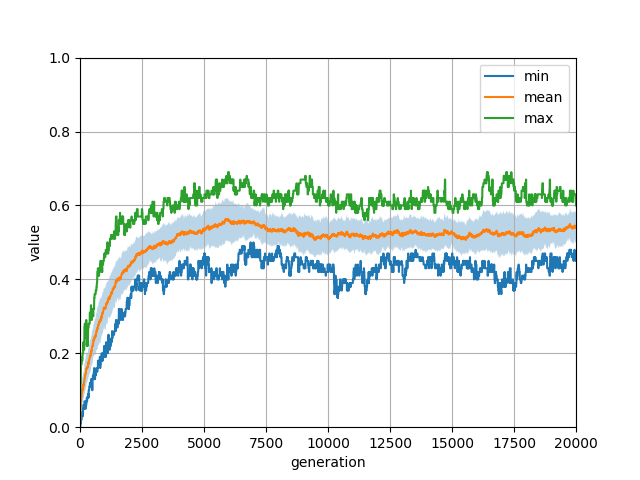

The table this chart was drawn from, first rows:
selection; crossover; mutation; insertion; crossover_proba; mutation_proba
randomSelection; randomCross; bitFlip; randomInsertion; 50; 50
generation; min; mean; max; stddev; 6736127; 5752849; 3078582; 2294017; 4002010; 5623518; 1663723; 3734168; 2321195; 5182856; 4163942; 9788520; 9976031; 331173; 4657512; 4251362; 4758679; 9622590; 8271010
0; 0.0; 0.0; 0.0; 0.0; 0.0; 0.0; 0.0; 0.0; 0.0; 0.0; 0.0; 0.0; 0.0; 0.0; 0.0; 0.0; 0.0; 0.0; 0.0; 0.0; 0.0; 0.0; 0.0
5; 0.0; 0.019; 0.07; 0.01719; 0.07; 0.01; 0.02; 0.0; 0.0; 0.01; 0.05; 0.01; 0.05; 0.01; 0.02; 0.0; 0.02; 0.0; 0.03; 0.04; 0.02; 0.02; 0.02
10; 0.0; 0.03033; 0.08; 0.01663; 0.08; 0.03; 0.02; 0.02; 0.0; 0.02; 0.01; 0.05; 0.06; 0.01; 0.04; 0.02; 0.02; 0.04; 0.03; 0.04; 0.02; 0.02; 0.03
15; 0.01; 0.036; 0.09; 0.01908; 0.09; 0.05; 0.03; 0.02; 0.01; 0.02; 0.01; 0.04; 0.08; 0.03; 0.04; 0.03; 0.02; 0.06; 0.03; 0.04; 0.02; 0.04; 0.04
20; 0.02; 0.04667; 0.12; 0.02196; 0.12; 0.05; 0.03; 0.02; 0.04; 0.04; 0.02; 0.06; 0.08; 0.03; 0.05; 0.03; 0.04; 0.06; 0.03; 0.05; 0.05; 0.02; 0.07
25; 0.02; 0.05533; 0.12; 0.02459; 0.12; 0.05; 0.04; 0.02; 0.04; 0.04; 0.03; 0.08; 0.1; 0.03; 0.07; 0.03; 0.07; 0.08; 0.05; 0.08; 0.05; 0.03; 0.07
30; 0.01; 0.05733; 0.12; 0.02744; 0.12; 0.05; 0.03; 0.02; 0.04; 0.04; 0.08; 0.08; 0.1; 0.03; 0.06; 0.06; 0.08; 0.08; 0.03; 0.08; 0.05; 0.03; 0.05
35; 0.01; 0.068; 0.16; 0.03478; 0.13; 0.06; 0.02; 0.02; 0.05; 0.05; 0.08; 0.09; 0.16; 0.01; 0.06; 0.06; 0.08; 0.1; 0.03; 0.1; 0.12; 0.05; 0.05
40; 0.02; 0.07267; 0.17; 0.03511; 0.12; 0.06; 0.04; 0.04; 0.04; 0.07; 0.08; 0.09; 0.17; 0.02; 0.09; 0.06; 0.1; 0.1; 0.03; 0.1; 0.12; 0.05; 0.05
45; 0.02; 0.07333; 0.17; 0.03409; 0.13; 0.06; 0.04; 0.05; 0.04; 0.08; 0.08; 0.09; 0.17; 0.02; 0.11; 0.06; 0.1; 0.1; 0.08; 0.09; 0.1; 0.05; 0.05
50; 0.02; 0.07467; 0.17; 0.03433; 0.13; 0.06; 0.07; 0.05; 0.04; 0.09; 0.08; 0.09; 0.17; 0.02; 0.12; 0.06; 0.1; 0.1; 0.03; 0.09; 0.08; 0.06; 0.05
55; 0.02; 0.07933; 0.17; 0.03473; 0.14; 0.06; 0.07; 0.05; 0.04; 0.09; 0.08; 0.11; 0.17; 0.02; 0.12; 0.07; 0.1; 0.1; 0.04; 0.09; 0.1; 0.09; 0.05
60; 0.02; 0.08133; 0.17; 0.03384; 0.14; 0.09; 0.07; 0.05; 0.06; 0.12; 0.07; 0.11; 0.17; 0.02; 0.11; 0.07; 0.09; 0.1; 0.04; 0.09; 0.1; 0.08; 0.06
65; 0.02; 0.08267; 0.17; 0.0366; 0.15; 0.09; 0.06; 0.06; 0.06; 0.12; 0.06; 0.12; 0.17; 0.02; 0.13; 0.07; 0.09; 0.1; 0.04; 0.09; 0.11; 0.07; 0.06
70; 0.03; 0.08833; 0.18; 0.03597; 0.15; 0.09; 0.06; 0.06; 0.06; 0.09; 0.06; 0.12; 0.18; 0.05; 0.14; 0.09; 0.09; 0.1; 0.05; 0.09; 0.1; 0.08; 0.09
75; 0.04; 0.09267; 0.19; 0.03577; 0.15; 0.08; 0.09; 0.06; 0.06; 0.1; 0.06; 0.12; 0.19; 0.05; 0.14; 0.09; 0.09; 0.1; 0.06; 0.09; 0.13; 0.07; 0.1
80; 0.03; 0.09433; 0.19; 0.03612; 0.11; 0.08; 0.1; 0.08; 0.09; 0.1; 0.06; 0.12; 0.19; 0.05; 0.18; 0.09; 0.08; 0.1; 0.06; 0.09; 0.1; 0.07; 0.11
85; 0.03; 0.096; 0.18; 0.03648; 0.11; 0.08; 0.12; 0.08; 0.09; 0.1; 0.06; 0.12; 0.18; 0.05; 0.18; 0.1; 0.1; 0.1; 0.06; 0.09; 0.1; 0.07; 0.11
90; 0.03; 0.09767; 0.18; 0.03703; 0.14; 0.08; 0.12; 0.08; 0.09; 0.1; 0.06; 0.12; 0.18; 0.05; 0.18; 0.1; 0.09; 0.1; 0.07; 0.09; 0.1; 0.07; 0.11
95; 0.04; 0.099; 0.18; 0.03609; 0.14; 0.09; 0.12; 0.08; 0.09; 0.1; 0.07; 0.12; 0.18; 0.04; 0.18; 0.1; 0.09; 0.1; 0.07; 0.09; 0.1; 0.07; 0.11
100; 0.04; 0.1017; 0.19; 0.03652; 0.14; 0.09; 0.12; 0.1; 0.11; 0.1; 0.08; 0.12; 0.19; 0.04; 0.18; 0.1; 0.09; 0.11; 0.08; 0.09; 0.1; 0.09; 0.11
105; 0.03; 0.1023; 0.2; 0.03739; 0.14; 0.09; 0.12; 0.08; 0.11; 0.12; 0.1; 0.12; 0.2; 0.05; 0.18; 0.1; 0.09; 0.12; 0.08; 0.08; 0.1; 0.09; 0.09
110; 0.03; 0.1037; 0.2; 0.03737; 0.14; 0.09; 0.12; 0.09; 0.11; 0.12; 0.1; 0.12; 0.2; 0.05; 0.18; 0.1; 0.09; 0.12; 0.08; 0.09; 0.1; 0.09; 0.09
115; 0.03; 0.101; 0.2; 0.03429; 0.14; 0.09; 0.09; 0.09; 0.11; 0.12; 0.1; 0.12; 0.2; 0.05; 0.09; 0.1; 0.09; 0.12; 0.08; 0.09; 0.11; 0.09; 0.09
120; 0.04; 0.1023; 0.2; 0.03547; 0.14; 0.09; 0.06; 0.09; 0.11; 0.12; 0.1; 0.12; 0.2; 0.06; 0.09; 0.11; 0.1; 0.15; 0.08; 0.09; 0.11; 0.08; 0.1
125; 0.05; 0.1077; 0.2; 0.03612; 0.14; 0.1; 0.07; 0.09; 0.11; 0.12; 0.11; 0.15; 0.2; 0.06; 0.11; 0.12; 0.11; 0.15; 0.08; 0.1; 0.11; 0.08; 0.11
130; 0.05; 0.1097; 0.21; 0.03601; 0.15; 0.1; 0.08; 0.1; 0.11; 0.11; 0.11; 0.15; 0.21; 0.06; 0.11; 0.12; 0.11; 0.13; 0.08; 0.1; 0.11; 0.08; 0.11
135; 0.06; 0.114; 0.23; 0.03711; 0.15; 0.1; 0.08; 0.12; 0.11; 0.14; 0.13; 0.13; 0.23; 0.06; 0.11; 0.12; 0.11; 0.13; 0.07; 0.1; 0.11; 0.08; 0.11
140; 0.06; 0.1133; 0.21; 0.03438; 0.15; 0.1; 0.08; 0.12; 0.11; 0.14; 0.13; 0.13; 0.21; 0.06; 0.11; 0.12; 0.11; 0.13; 0.07; 0.1; 0.11; 0.08; 0.11
145; 0.06; 0.115; 0.21; 0.03471; 0.14; 0.1; 0.06; 0.12; 0.11; 0.14; 0.14; 0.13; 0.21; 0.06; 0.11; 0.13; 0.11; 0.13; 0.07; 0.1; 0.12; 0.09; 0.13
150; 0.06; 0.1147; 0.21; 0.03547; 0.15; 0.1; 0.06; 0.11; 0.12; 0.14; 0.14; 0.12; 0.21; 0.06; 0.13; 0.13; 0.1; 0.12; 0.07; 0.11; 0.12; 0.09; 0.15
155; 0.06; 0.1147; 0.21; 0.03658; 0.15; 0.1; 0.06; 0.11; 0.12; 0.14; 0.14; 0.11; 0.21; 0.06; 0.13; 0.13; 0.1; 0.13; 0.07; 0.11; 0.12; 0.1; 0.15
160; 0.06; 0.1203; 0.21; 0.03459; 0.15; 0.1; 0.06; 0.11; 0.12; 0.14; 0.14; 0.11; 0.21; 0.08; 0.13; 0.13; 0.11; 0.13; 0.08; 0.11; 0.14; 0.12; 0.15
165; 0.06; 0.12; 0.21; 0.03474; 0.15; 0.09; 0.06; 0.11; 0.12; 0.13; 0.14; 0.11; 0.21; 0.08; 0.13; 0.13; 0.1; 0.13; 0.09; 0.11; 0.14; 0.12; 0.15
170; 0.06; 0.1237; 0.21; 0.03411; 0.15; 0.09; 0.06; 0.12; 0.13; 0.13; 0.14; 0.11; 0.21; 0.08; 0.13; 0.14; 0.13; 0.14; 0.11; 0.11; 0.16; 0.11; 0.15
175; 0.05; 0.1253; 0.25; 0.03947; 0.15; 0.09; 0.06; 0.12; 0.13; 0.13; 0.14; 0.12; 0.25; 0.08; 0.11; 0.14; 0.14; 0.14; 0.11; 0.11; 0.16; 0.11; 0.15
180; 0.07; 0.13; 0.27; 0.04041; 0.15; 0.09; 0.07; 0.12; 0.1; 0.14; 0.15; 0.15; 0.27; 0.08; 0.11; 0.14; 0.14; 0.14; 0.13; 0.11; 0.16; 0.15; 0.15
185; 0.07; 0.1313; 0.27; 0.0408; 0.15; 0.09; 0.08; 0.13; 0.14; 0.14; 0.14; 0.15; 0.27; 0.09; 0.11; 0.14; 0.15; 0.14; 0.1; 0.11; 0.16; 0.14; 0.15
190; 0.07; 0.1313; 0.28; 0.04064; 0.16; 0.09; 0.08; 0.12; 0.14; 0.14; 0.14; 0.15; 0.28; 0.09; 0.12; 0.15; 0.15; 0.14; 0.1; 0.11; 0.16; 0.14; 0.16
195; 0.07; 0.133; 0.28; 0.04084; 0.19; 0.12; 0.08; 0.12; 0.14; 0.13; 0.15; 0.15; 0.28; 0.09; 0.13; 0.15; 0.15; 0.15; 0.09; 0.11; 0.16; 0.12; 0.15
200; 0.07; 0.1377; 0.28; 0.04039; 0.19; 0.13; 0.08; 0.12; 0.14; 0.13; 0.15; 0.16; 0.28; 0.09; 0.15; 0.15; 0.15; 0.15; 0.1; 0.11; 0.17; 0.12; 0.15
205; 0.07; 0.1403; 0.28; 0.03937; 0.18; 0.14; 0.09; 0.14; 0.14; 0.13; 0.15; 0.16; 0.28; 0.09; 0.14; 0.15; 0.16; 0.15; 0.1; 0.13; 0.17; 0.13; 0.15
210; 0.06; 0.1413; 0.28; 0.04097; 0.18; 0.14; 0.09; 0.16; 0.14; 0.13; 0.15; 0.18; 0.28; 0.09; 0.14; 0.14; 0.16; 0.15; 0.1; 0.12; 0.15; 0.13; 0.15
215; 0.05; 0.1407; 0.27; 0.04226; 0.18; 0.13; 0.07; 0.14; 0.14; 0.13; 0.15; 0.18; 0.27; 0.09; 0.14; 0.14; 0.16; 0.15; 0.11; 0.14; 0.15; 0.12; 0.15
220; 0.05; 0.1437; 0.27; 0.04278; 0.18; 0.13; 0.07; 0.14; 0.14; 0.14; 0.15; 0.18; 0.27; 0.09; 0.14; 0.18; 0.17; 0.15; 0.11; 0.15; 0.16; 0.12; 0.15
225; 0.05; 0.1447; 0.27; 0.04241; 0.18; 0.13; 0.08; 0.15; 0.14; 0.14; 0.15; 0.19; 0.27; 0.09; 0.14; 0.18; 0.17; 0.16; 0.11; 0.14; 0.15; 0.13; 0.15
230; 0.05; 0.1457; 0.25; 0.0431; 0.19; 0.13; 0.08; 0.15; 0.14; 0.14; 0.15; 0.19; 0.25; 0.09; 0.14; 0.2; 0.17; 0.16; 0.1; 0.14; 0.15; 0.13; 0.16
235; 0.06; 0.1483; 0.27; 0.04435; 0.19; 0.15; 0.08; 0.14; 0.14; 0.14; 0.18; 0.19; 0.27; 0.09; 0.14; 0.2; 0.18; 0.15; 0.09; 0.14; 0.15; 0.13; 0.18
240; 0.06; 0.148; 0.27; 0.044; 0.2; 0.15; 0.08; 0.15; 0.14; 0.15; 0.18; 0.2; 0.27; 0.08; 0.16; 0.15; 0.18; 0.15; 0.08; 0.15; 0.15; 0.13; 0.18
245; 0.06; 0.153; 0.27; 0.04368; 0.21; 0.14; 0.11; 0.16; 0.16; 0.15; 0.19; 0.2; 0.27; 0.08; 0.16; 0.18; 0.18; 0.15; 0.1; 0.17; 0.15; 0.13; 0.16
250; 0.06; 0.1567; 0.29; 0.0446; 0.21; 0.14; 0.11; 0.16; 0.16; 0.17; 0.19; 0.2; 0.29; 0.08; 0.16; 0.16; 0.18; 0.16; 0.1; 0.17; 0.15; 0.16; 0.16
255; 0.06; 0.157; 0.29; 0.04598; 0.21; 0.14; 0.08; 0.16; 0.16; 0.17; 0.19; 0.22; 0.29; 0.1; 0.16; 0.17; 0.18; 0.17; 0.1; 0.17; 0.15; 0.16; 0.16
260; 0.07; 0.158; 0.24; 0.0411; 0.21; 0.14; 0.08; 0.16; 0.16; 0.15; 0.21; 0.22; 0.24; 0.1; 0.18; 0.18; 0.16; 0.2; 0.1; 0.17; 0.15; 0.18; 0.17
265; 0.07; 0.16; 0.24; 0.04163; 0.18; 0.12; 0.08; 0.2; 0.15; 0.15; 0.21; 0.22; 0.24; 0.1; 0.18; 0.2; 0.17; 0.2; 0.1; 0.17; 0.15; 0.18; 0.17
270; 0.07; 0.1603; 0.24; 0.04143; 0.17; 0.12; 0.08; 0.2; 0.15; 0.16; 0.22; 0.22; 0.24; 0.1; 0.18; 0.2; 0.17; 0.2; 0.1; 0.17; 0.15; 0.18; 0.16
275; 0.08; 0.158; 0.22; 0.03727; 0.19; 0.12; 0.08; 0.17; 0.16; 0.16; 0.22; 0.19; 0.22; 0.1; 0.19; 0.21; 0.17; 0.17; 0.1; 0.18; 0.14; 0.18; 0.12
280; 0.08; 0.1617; 0.23; 0.03925; 0.2; 0.12; 0.08; 0.17; 0.16; 0.16; 0.22; 0.18; 0.23; 0.1; 0.2; 0.21; 0.17; 0.17; 0.1; 0.2; 0.14; 0.18; 0.13
285; 0.07; 0.1613; 0.24; 0.04161; 0.2; 0.12; 0.08; 0.17; 0.16; 0.18; 0.22; 0.18; 0.24; 0.07; 0.2; 0.21; 0.17; 0.17; 0.1; 0.16; 0.15; 0.18; 0.13
... 3,943 more rows
